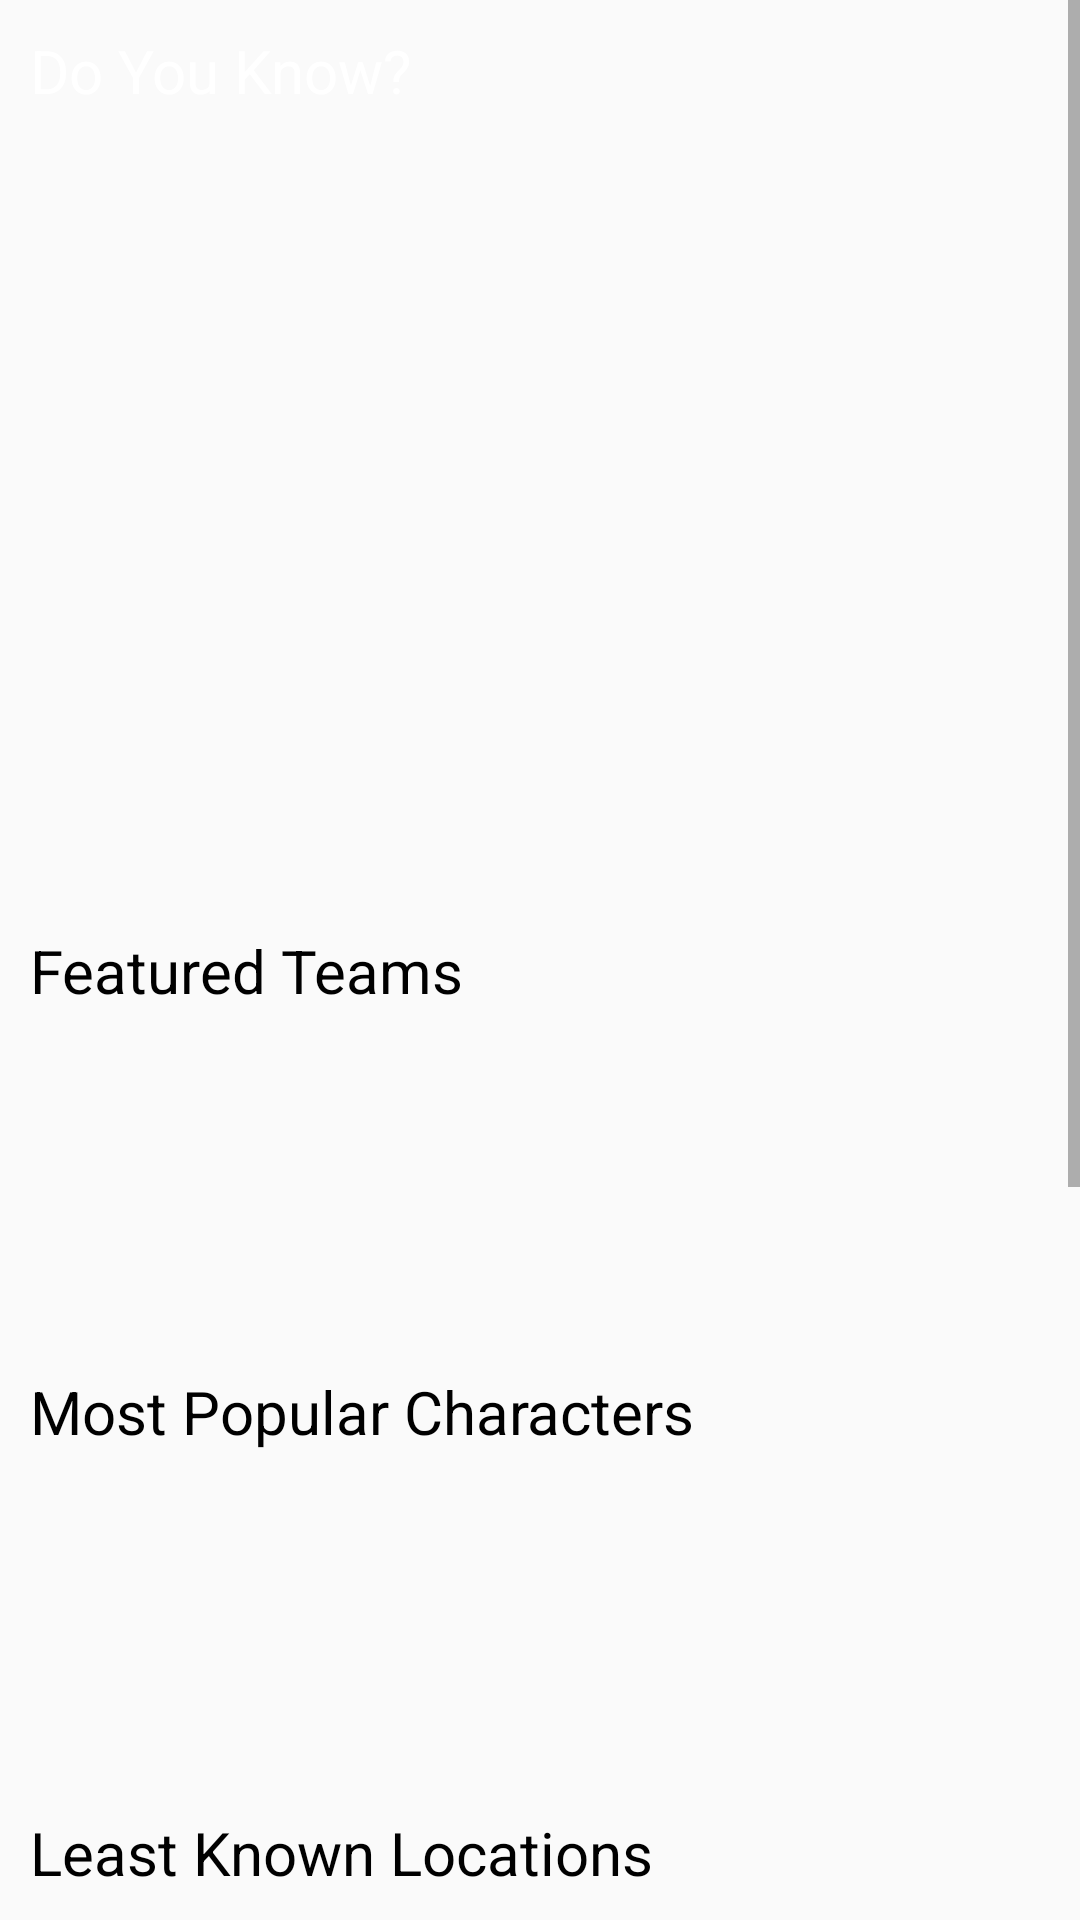

Layout XML and referenced resources for this Android screen:
<!-- AndroidManifest.xml: application theme AppTheme -->
<!-- res/layout/fragment_home.xml -->
<?xml version="1.0" encoding="utf-8"?>
<ScrollView xmlns:android="http://schemas.android.com/apk/res/android"
    xmlns:app="http://schemas.android.com/apk/res-auto"
    xmlns:tools="http://schemas.android.com/tools"
    android:id="@+id/scroll"
    android:layout_width="match_parent"
    android:layout_height="match_parent">

    <LinearLayout
        android:layout_width="match_parent"
        android:layout_height="match_parent"
        android:orientation="vertical">

        <androidx.constraintlayout.widget.ConstraintLayout
            android:layout_width="match_parent"
            android:layout_height="wrap_content">

            <ImageView
                android:id="@+id/doYouKnowImage"
                android:layout_width="match_parent"
                android:layout_height="300dp"
                android:scaleType="centerCrop"
                app:layout_constraintTop_toTopOf="parent" />

            <TextView
                android:id="@+id/doYouKnowTitle"
                android:layout_width="match_parent"
                android:layout_height="wrap_content"
                android:layout_margin="@dimen/margin_s"
                android:text="Do You Know?"
                android:textColor="@color/white"
                android:textSize="@dimen/text_l"
                app:layout_constraintTop_toTopOf="@+id/doYouKnowImage" />

            <TextView
                android:id="@+id/doYouKnowDeck"
                android:layout_width="250dp"
                android:layout_height="wrap_content"
                android:layout_margin="@dimen/margin_s"
                android:ellipsize="end"
                android:maxLines="10"
                android:textColor="@color/white"
                app:layout_constraintLeft_toLeftOf="parent"
                app:layout_constraintTop_toBottomOf="@+id/doYouKnowTitle" />


        </androidx.constraintlayout.widget.ConstraintLayout>

        <LinearLayout
            android:layout_width="match_parent"
            android:layout_height="wrap_content"
            android:layout_margin="@dimen/margin_s"
            android:orientation="vertical">

            <TextView
                android:layout_width="match_parent"
                android:layout_height="wrap_content"
                android:text="Featured Teams"
                android:textColor="@color/black"
                android:textSize="@dimen/text_l" />

            <androidx.recyclerview.widget.RecyclerView
                android:id="@+id/rv_teams"
                android:layout_width="match_parent"
                android:layout_height="wrap_content"
                android:minHeight="100dp" />
        </LinearLayout>

        <LinearLayout
            android:layout_width="match_parent"
            android:layout_height="wrap_content"
            android:layout_margin="@dimen/margin_s"
            android:orientation="vertical">

            <TextView
                android:layout_width="match_parent"
                android:layout_height="wrap_content"
                android:text="Most Popular Characters"
                android:textColor="@color/black"
                android:textSize="@dimen/text_l" />

            <androidx.recyclerview.widget.RecyclerView
                android:id="@+id/rv_characters"
                android:layout_width="match_parent"
                android:layout_height="wrap_content"
                android:minHeight="100dp" />
        </LinearLayout>

        <LinearLayout
            android:layout_width="match_parent"
            android:layout_height="wrap_content"
            android:layout_margin="@dimen/margin_s"
            android:orientation="vertical">

            <TextView
                android:layout_width="match_parent"
                android:layout_height="wrap_content"
                android:text="Least Known Locations"
                android:textColor="@color/black"
                android:textSize="@dimen/text_l" />

            <androidx.recyclerview.widget.RecyclerView
                android:id="@+id/rv_locations"
                android:layout_width="match_parent"
                android:layout_height="wrap_content"
                android:minHeight="100dp" />
        </LinearLayout>

        <LinearLayout
            android:layout_width="match_parent"
            android:layout_height="wrap_content"
            android:layout_margin="@dimen/margin_s"
            android:orientation="vertical">

            <TextView
                android:layout_width="match_parent"
                android:layout_height="wrap_content"
                android:text="Weird Concepts"
                android:textColor="@color/black"
                android:textSize="@dimen/text_l" />

            <androidx.recyclerview.widget.RecyclerView
                android:id="@+id/rv_concepts"
                android:layout_width="match_parent"
                android:layout_height="wrap_content"
                android:minHeight="100dp" />
        </LinearLayout>

        <LinearLayout
            android:layout_width="match_parent"
            android:layout_height="wrap_content"
            android:layout_margin="@dimen/margin_s"
            android:orientation="vertical">

            <TextView
                android:layout_width="match_parent"
                android:layout_height="wrap_content"
                android:text="Trending Objects"
                android:textColor="@color/black"
                android:textSize="@dimen/text_l" />

            <androidx.recyclerview.widget.RecyclerView
                android:id="@+id/rv_objects"
                android:layout_width="match_parent"
                android:layout_height="wrap_content"
                android:minHeight="100dp" />
        </LinearLayout>

    </LinearLayout>


</ScrollView>
<!-- resources referenced by this layout -->
<resources>
  <color name="black">#000000</color>
  <color name="white">#FFFFFF</color>
  <dimen name="margin_s">10dp</dimen>
  <dimen name="text_l">20sp</dimen>
  <style name="AppTheme" parent="Theme.AppCompat.Light.NoActionBar">
          
          <item name="colorPrimary">@color/yellow</item>
          <item name="colorAccent">@color/comicDarkBlue</item>
      </style>
  <color name="yellow">#FFC107</color>
  <color name="comicDarkBlue">#1a323e</color>
</resources>
